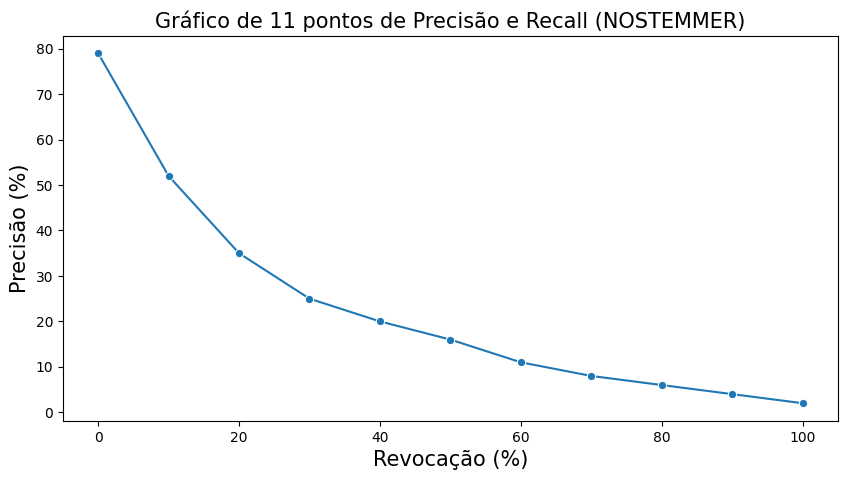

Values plotted in this chart, from the file beside it:
Recall, Precision
0, 79.0
10, 52.0
20, 35.0
30, 25.0
40, 20.0
50, 16.0
60, 11.0
70, 8.0
80, 6.0
90, 4.0
100, 2.0
